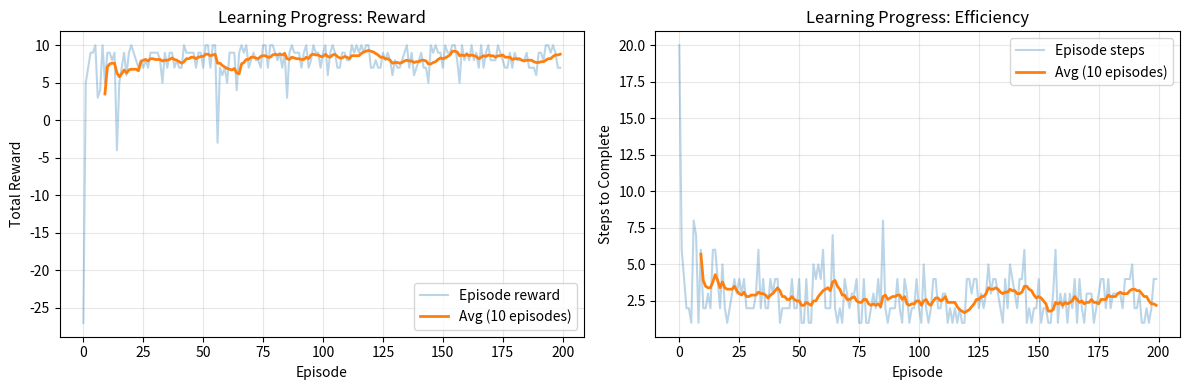

Reproduce this figure in Python. (Note: this script raises an exception after producing the figure.)
"""
Simple RL Example 4: Q-Learning (Model-Free Learning)
======================================================
Learning optimal policy WITHOUT knowing the environment model

In previous examples, we assumed we KNOW:
- State transitions: What state you go to from each action
- Rewards: How much reward you get

In Q-Learning:
- We DON'T know the model
- We LEARN Q-values through interaction and trial-and-error
- Update rule: Q(s,a) <- Q(s,a) + alpha[R + gamma*max Q(s',a') - Q(s,a)]
"""

import numpy as np
from typing import Dict, Tuple
import matplotlib.pyplot as plt


class GridWorld:
    """1D Grid World: States 0-4, Goal at 4"""
    
    def __init__(self):
        self.states = list(range(5))
        self.goal = 4
        self.current_state = None
    
    def reset(self) -> int:
        """Reset to random starting state"""
        self.current_state = np.random.randint(0, 5)
        return self.current_state
    
    def step(self, action: int) -> Tuple[int, float]:
        """
        Take action (0=LEFT, 1=STAY, 2=RIGHT)
        Returns: (next_state, reward)
        """
        action_map = {0: -1, 1: 0, 2: +1}
        movement = action_map[action]
        next_state = self.current_state + movement
        
        # Handle bounds
        if next_state < 0 or next_state > 4:
            reward = -10  # Penalty for hitting wall
            next_state = self.current_state  # Stay in place
        elif next_state == self.goal:
            reward = +10  # Goal reward
        else:
            reward = -1  # Step cost
        
        self.current_state = next_state
        return next_state, reward


class QLearningAgent:
    """
    Agent that learns Q-values through interaction
    
    Q-Learning Update Rule:
        Q(s,a) <- Q(s,a) + alpha[r + gamma*max Q(s',a') - Q(s,a)]
    """
    
    def __init__(self, 
                 num_states: int = 5,
                 num_actions: int = 3,
                 alpha: float = 0.1,      # Learning rate
                 gamma: float = 0.9,      # Discount factor
                 epsilon: float = 0.1):   # Exploration rate
        
        self.num_states = num_states
        self.num_actions = num_actions
        self.alpha = alpha
        self.gamma = gamma
        self.epsilon = epsilon
        
        # Initialize Q-table: Q(s,a)
        self.Q = np.zeros((num_states, num_actions))
        
        # Track learning history
        self.episode_rewards = []
        self.episode_steps = []
    
    def choose_action(self, state: int, training: bool = True) -> int:
        """Choose action using epsilon-greedy strategy"""
        if training and np.random.random() < self.epsilon:
            # Random action (exploration)
            return np.random.randint(0, self.num_actions)
        else:
            # Greedy action (exploitation)
            return np.argmax(self.Q[state, :])
    
    def update(self, state: int, action: int, reward: float, 
               next_state: int, done: bool):
        """Q-Learning update step"""
        
        # Current Q-value
        current_q = self.Q[state, action]
        
        # Maximum Q-value in next state
        max_next_q = np.max(self.Q[next_state, :]) if not done else 0
        
        # Target: what we think Q should be
        target = reward + self.gamma * max_next_q
        
        # Update: move towards target
        self.Q[state, action] = current_q + self.alpha * (target - current_q)
    
    def train_episode(self, env: GridWorld, max_steps: int = 20) -> Tuple[float, int]:
        """Run one training episode"""
        state = env.reset()
        total_reward = 0
        steps = 0
        
        for step in range(max_steps):
            # Choose action
            action = self.choose_action(state, training=True)
            
            # Take action in environment
            next_state, reward = env.step(action)
            total_reward += reward
            steps += 1
            
            # Check if done
            done = next_state == env.goal
            
            # Q-Learning update
            self.update(state, action, reward, next_state, done)
            
            state = next_state
            
            if done:
                break
        
        self.episode_rewards.append(total_reward)
        self.episode_steps.append(steps)
        
        return total_reward, steps
    
    def get_policy(self) -> Dict[int, int]:
        """Extract learned policy from Q-table"""
        policy = {}
        for state in range(self.num_states):
            policy[state] = np.argmax(self.Q[state, :])
        return policy
    
    def show_q_table(self):
        """Display learned Q-values"""
        action_names = ["LEFT", "STAY", "RIGHT"]
        print("\nLearned Q-table:")
        print(f"{'State':^8} | " + " | ".join(f"{act:^10s}" for act in action_names))
        print("-" * 50)
        
        for state in range(self.num_states):
            q_vals = [f"{self.Q[state, a]:+7.2f}" for a in range(self.num_actions)]
            best_action = action_names[np.argmax(self.Q[state, :])]
            print(f"{state:^8} | " + " | ".join(f"{q:^10s}" for q in q_vals) + f" <- {best_action}")


def train_q_learning(env: GridWorld, 
                    num_episodes: int = 100,
                    verbose: bool = True) -> QLearningAgent:
    """Train Q-Learning agent"""
    
    agent = QLearningAgent(alpha=0.1, gamma=0.9, epsilon=0.1)
    
    if verbose:
        print(f"Training for {num_episodes} episodes...")
    
    for episode in range(num_episodes):
        reward, steps = agent.train_episode(env)
        
        if verbose and (episode + 1) % 20 == 0:
            avg_reward = np.mean(agent.episode_rewards[-20:])
            avg_steps = np.mean(agent.episode_steps[-20:])
            print(f"  Episode {episode + 1}: Avg reward = {avg_reward:+.1f}, Avg steps = {avg_steps:.1f}")
    
    return agent


def plot_learning_curves(agent: QLearningAgent):
    """Plot learning progress"""
    fig, axes = plt.subplots(1, 2, figsize=(12, 4))
    
    # Plot rewards
    window = 10
    avg_rewards = np.convolve(agent.episode_rewards, 
                             np.ones(window)/window, 
                             mode='valid')
    axes[0].plot(agent.episode_rewards, alpha=0.3, label='Episode reward')
    axes[0].plot(range(window-1, len(agent.episode_rewards)), avg_rewards, 
                 linewidth=2, label=f'Avg ({window} episodes)')
    axes[0].set_xlabel('Episode')
    axes[0].set_ylabel('Total Reward')
    axes[0].set_title('Learning Progress: Reward')
    axes[0].grid(alpha=0.3)
    axes[0].legend()
    
    # Plot steps
    avg_steps = np.convolve(agent.episode_steps, 
                           np.ones(window)/window, 
                           mode='valid')
    axes[1].plot(agent.episode_steps, alpha=0.3, label='Episode steps')
    axes[1].plot(range(window-1, len(agent.episode_steps)), avg_steps,
                linewidth=2, label=f'Avg ({window} episodes)')
    axes[1].set_xlabel('Episode')
    axes[1].set_ylabel('Steps to Complete')
    axes[1].set_title('Learning Progress: Efficiency')
    axes[1].grid(alpha=0.3)
    axes[1].legend()
    
    plt.tight_layout()
    return fig


if __name__ == "__main__":
    print("="*70)
    print("Q-LEARNING: Learning from Interaction")
    print("="*70)
    
    env = GridWorld()
    
    # ========== EXAMPLE 1: Before Training ==========
    print("\n1. BEFORE TRAINING")
    print("-" * 70)
    print("Random Q-table (all zeros initially):")
    agent_untrained = QLearningAgent()
    agent_untrained.show_q_table()
    
    print("\nIf we follow random actions:")
    random_rewards = []
    for episode in range(10):
        state = env.reset()
        total_reward = 0
        for step in range(20):
            action = np.random.randint(0, 3)  # Random action
            next_state, reward = env.step(action)
            total_reward += reward
            if next_state == env.goal:
                break
            state = next_state
        random_rewards.append(total_reward)
    
    print(f"  Average reward (random policy): {np.mean(random_rewards):.1f}")
    
    # ========== EXAMPLE 2: Training Progress ==========
    print("\n" + "="*70)
    print("2. TRAINING PROCESS")
    print("-" * 70)
    
    agent = train_q_learning(env, num_episodes=200, verbose=True)
    
    # ========== EXAMPLE 3: After Training ==========
    print("\n" + "="*70)
    print("3. AFTER TRAINING")
    print("-" * 70)
    print("Learned Q-table:")
    agent.show_q_table()
    
    # ========== EXAMPLE 4: Test Learned Policy ==========
    print("\n" + "="*70)
    print("4. TEST LEARNED POLICY")
    print("-" * 70)
    
    print("\nTesting learned policy (no exploration):")
    test_rewards = []
    for episode in range(10):
        state = env.reset()
        total_reward = 0
        action_sequence = []
        action_map = {0: "LEFT", 1: "STAY", 2: "RIGHT"}
        
        for step in range(20):
            action = agent.choose_action(state, training=False)  # Greedy only
            next_state, reward = env.step(action)
            action_sequence.append(action_map[action])
            total_reward += reward
            
            if next_state == env.goal:
                break
            state = next_state
        
        test_rewards.append(total_reward)
        if episode == 0:
            print(f"  Sample trajectory: {' -> '.join(action_sequence)}")
    
    print(f"  Average reward (learned policy): {np.mean(test_rewards):.1f}")
    print(f"  Success rate: {sum(1 for r in test_rewards if r >= 0) * 100 / len(test_rewards):.0f}%")
    
    # ========== EXAMPLE 5: Visualization ==========
    print("\n" + "="*70)
    print("5. LEARNING CURVES")
    print("-" * 70)
    
    fig = plot_learning_curves(agent)
    print("\n  Saved plots to 'rl_learning_curves.png'")
    fig.savefig('/home/quangvd7/self_learning/Robot_learning/RL/rl_learning_curves.png', dpi=150)
    plt.close()
    
    print("\n" + "="*70)
    print("KEY INSIGHTS:")
    print("="*70)
    print("• Q-Learning learns from INTERACTION, not from model")
    print("• Q-values improve with experience (bootstrapping)")
    print("• Epsilon-greedy: balance EXPLORATION vs EXPLOITATION")
    print("• Q(s,a) <- Q(s,a) + alpha[r + gamma*max Q(s',a') - Q(s,a)]")
    print("• Works for problems where we don't know the model")
    print("="*70)
